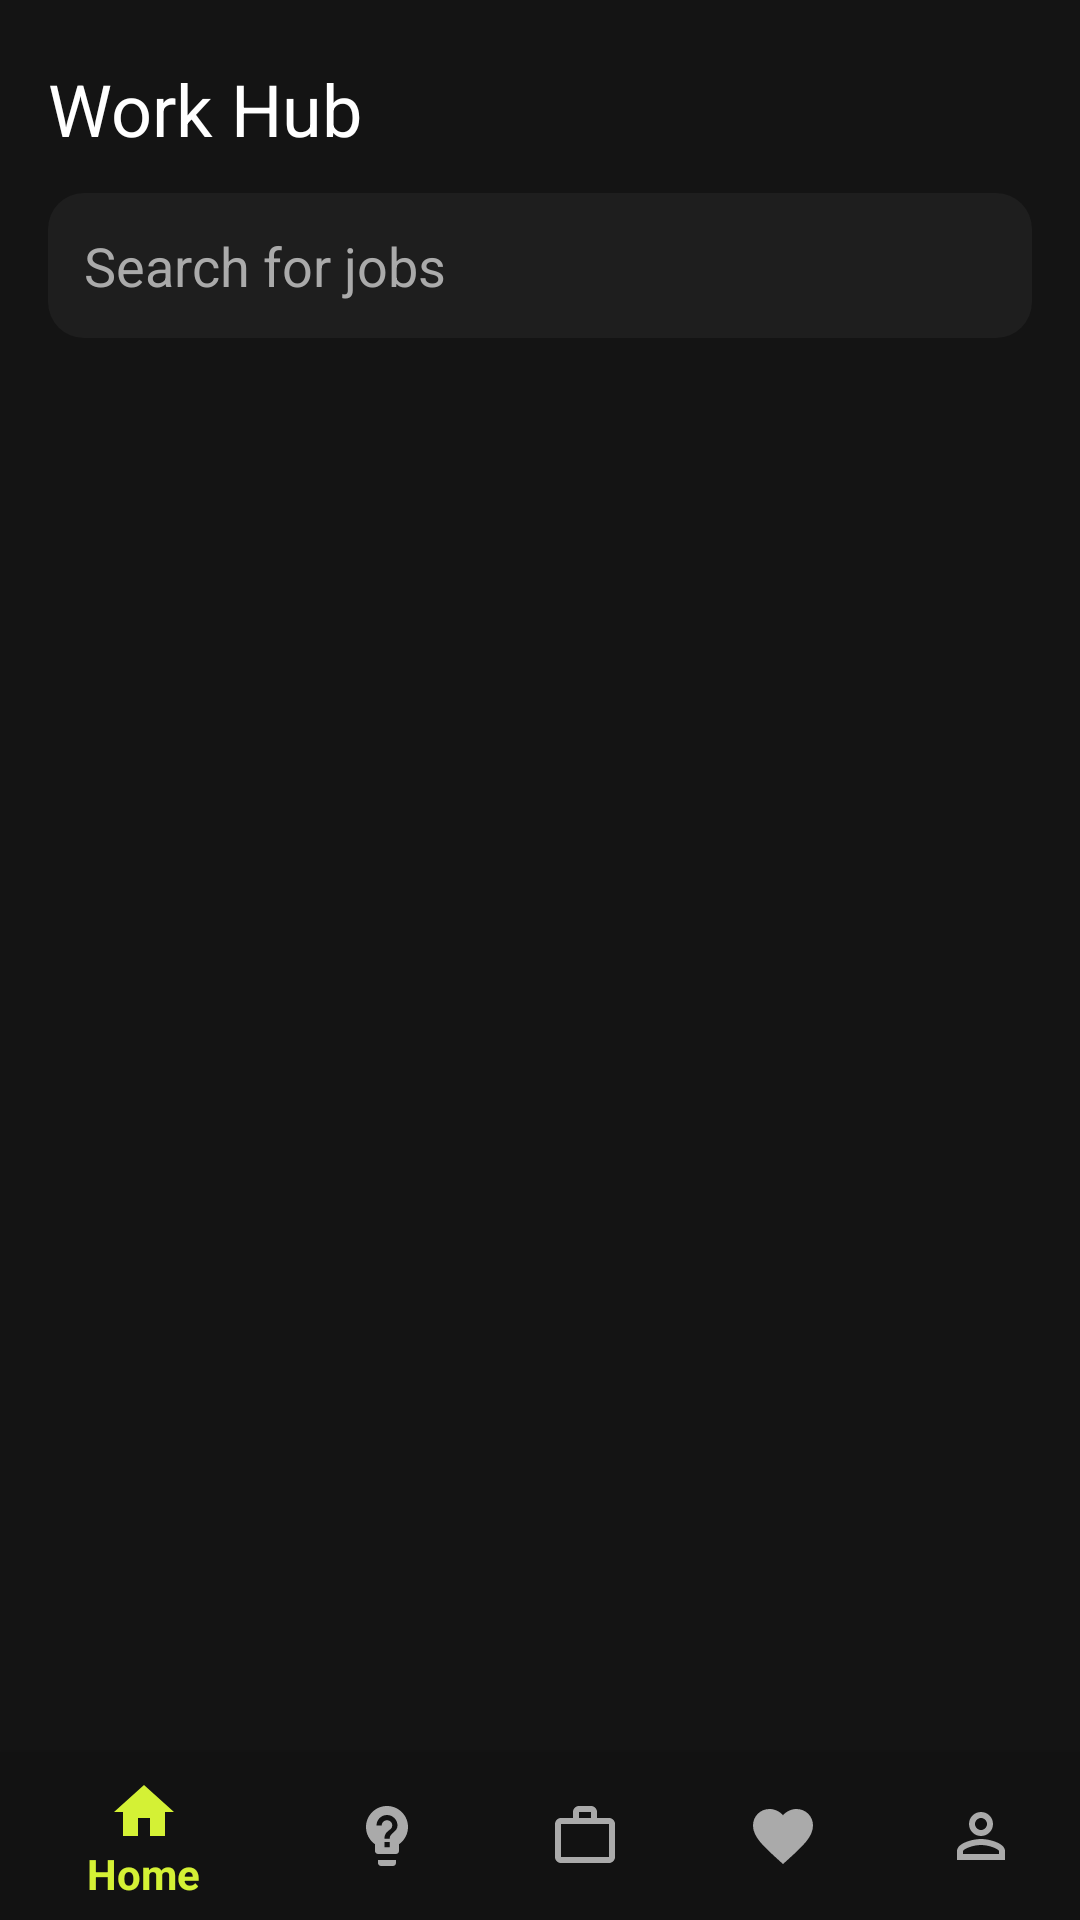

Layout XML and referenced resources for this Android screen:
<!-- AndroidManifest.xml: application theme Theme.AppCompat.DayNight -->
<!-- res/layout/activity_work.xml -->
<?xml version="1.0" encoding="utf-8"?>
<androidx.constraintlayout.widget.ConstraintLayout
    xmlns:android="http://schemas.android.com/apk/res/android"
    xmlns:app="http://schemas.android.com/apk/res-auto"
    xmlns:tools="http://schemas.android.com/tools"
    android:layout_width="match_parent"
    android:layout_height="match_parent"
    android:background="#141414"
    tools:context=".WorkActivity">

    
    <TextView
        android:id="@+id/work_title"
        android:layout_width="wrap_content"
        android:layout_height="wrap_content"
        android:text="Work Hub"
        android:textSize="24sp"
        android:textColor="#FFFFFF"
        android:layout_marginStart="16dp"
        android:layout_marginTop="20dp"
        app:layout_constraintTop_toTopOf="parent"
        app:layout_constraintStart_toStartOf="parent" />

    
    <EditText
        android:id="@+id/search_bar_id"
        android:layout_width="0dp"
        android:layout_height="wrap_content"
        android:layout_marginStart="16dp"
        android:layout_marginEnd="16dp"
        android:layout_marginTop="12dp"
        android:hint="Search for jobs"
        android:padding="12dp"
        android:background="@drawable/searchbar_bg"
        android:textColor="#FFFFFF"
        android:textColorHint="#AAAAAA"
        android:textSize="18sp"
        app:layout_constraintTop_toBottomOf="@id/work_title"
        app:layout_constraintStart_toStartOf="parent"
        app:layout_constraintEnd_toEndOf="parent" />

    
    <androidx.recyclerview.widget.RecyclerView
        android:id="@+id/job_recycler_view"
        android:layout_width="0dp"
        android:layout_height="0dp"
        android:clipToPadding="false"
        android:paddingStart="16dp"
        android:paddingEnd="16dp"
        android:paddingBottom="80dp"
        app:layout_constraintTop_toBottomOf="@id/search_bar_id"
        app:layout_constraintBottom_toTopOf="@id/bottom_navigation"
        app:layout_constraintStart_toStartOf="parent"
        app:layout_constraintEnd_toEndOf="parent" />

    
    <com.google.android.material.bottomnavigation.BottomNavigationView
        android:id="@+id/bottom_navigation"
        android:layout_width="match_parent"
        android:layout_height="wrap_content"
        android:background="#121212"
        app:itemIconTint="@color/bottom_nav_item_color"
        app:itemTextColor="@color/bottom_nav_item_color"
        app:menu="@menu/bottom_nav_menu"
        app:layout_constraintBottom_toBottomOf="parent"
        app:layout_constraintStart_toStartOf="parent"
        app:layout_constraintEnd_toEndOf="parent" />

</androidx.constraintlayout.widget.ConstraintLayout>
<!-- resources referenced by this layout -->
<resources>
  <!-- drawable searchbar_bg (drawable) -->
  <?xml version="1.0" encoding="utf-8"?>
  <shape xmlns:android="http://schemas.android.com/apk/res/android">
      <solid android:color="#1E1E1E"/>
      <corners android:radius="12dp"/>
      <padding
          android:left="10dp"
          android:top="10dp"
          android:right="10dp"
          android:bottom="10dp"/>
  </shape>
</resources>
